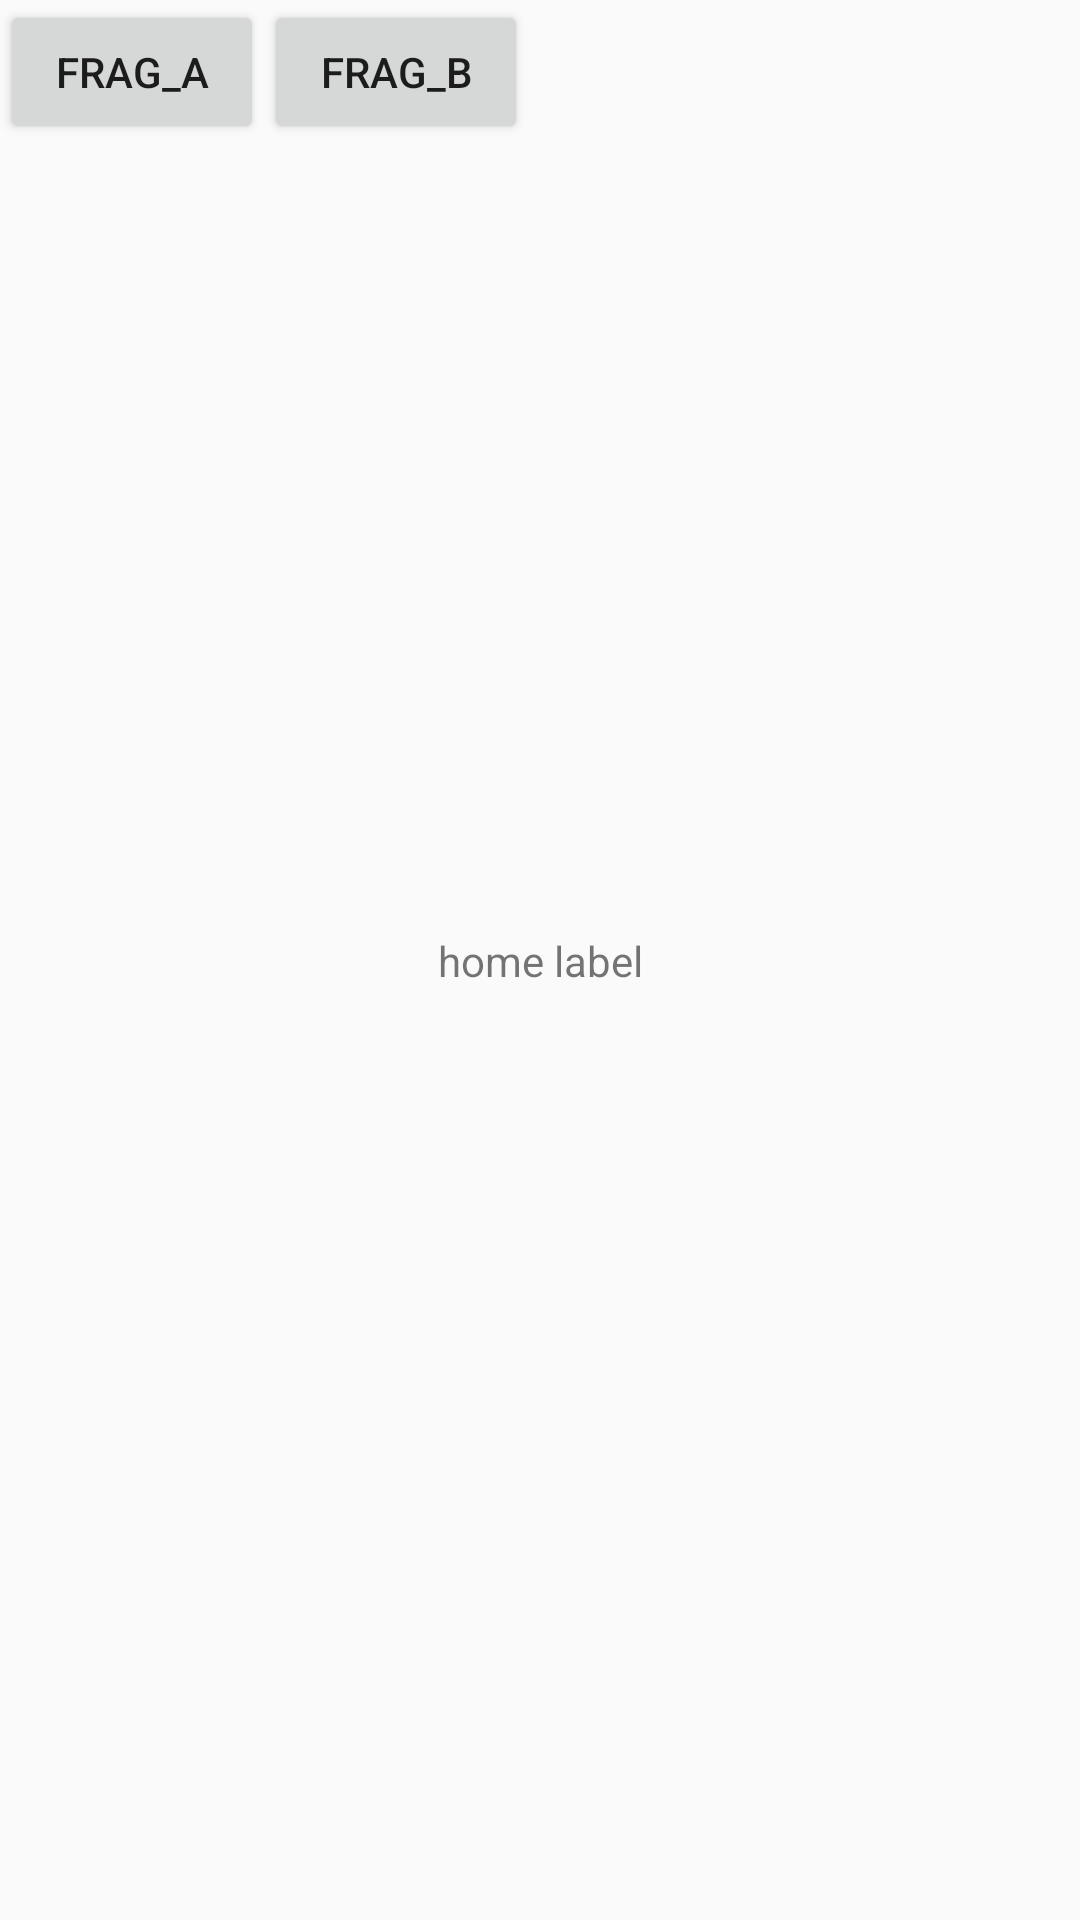

Here is an Android app screen rendered from its layout file. Give the layout XML and the strings, colors and styles it references.
<!-- AndroidManifest.xml: application theme AppTheme -->
<!-- res/layout/fragment_nav_home.xml -->
<?xml version="1.0" encoding="utf-8"?>
<androidx.constraintlayout.widget.ConstraintLayout xmlns:android="http://schemas.android.com/apk/res/android"
    android:layout_width="match_parent"
    android:layout_height="match_parent"
    xmlns:app="http://schemas.android.com/apk/res-auto">

    <Button
        android:id="@+id/to_fragA"
        android:layout_width="wrap_content"
        android:layout_height="wrap_content"
        app:layout_constraintTop_toTopOf="parent"
        app:layout_constraintStart_toStartOf="parent"
        android:text="frag_a"/>

    <Button
        android:id="@+id/to_fragB"
        android:layout_width="wrap_content"
        android:layout_height="wrap_content"
        app:layout_constraintTop_toTopOf="parent"
        app:layout_constraintStart_toEndOf="@+id/to_fragA"
        android:text="frag_b"/>

    <TextView
        android:layout_width="wrap_content"
        android:layout_height="wrap_content"
        android:text="home label"
        app:layout_constraintStart_toStartOf="parent"
        app:layout_constraintEnd_toEndOf="parent"
        app:layout_constraintTop_toTopOf="parent"
        app:layout_constraintBottom_toBottomOf="parent"/>
</androidx.constraintlayout.widget.ConstraintLayout>
<!-- resources referenced by this layout -->
<resources>
  <style name="AppTheme" parent="Theme.AppCompat.Light.DarkActionBar">
          
          <item name="colorPrimary">@color/colorPrimary</item>
          <item name="colorPrimaryDark">@color/colorPrimaryDark</item>
          <item name="colorAccent">@color/colorAccent</item>
      </style>
  <color name="colorPrimary">#03A9F4</color>
  <color name="colorPrimaryDark">#3F51B5</color>
  <color name="colorAccent">#D81B60</color>
</resources>
